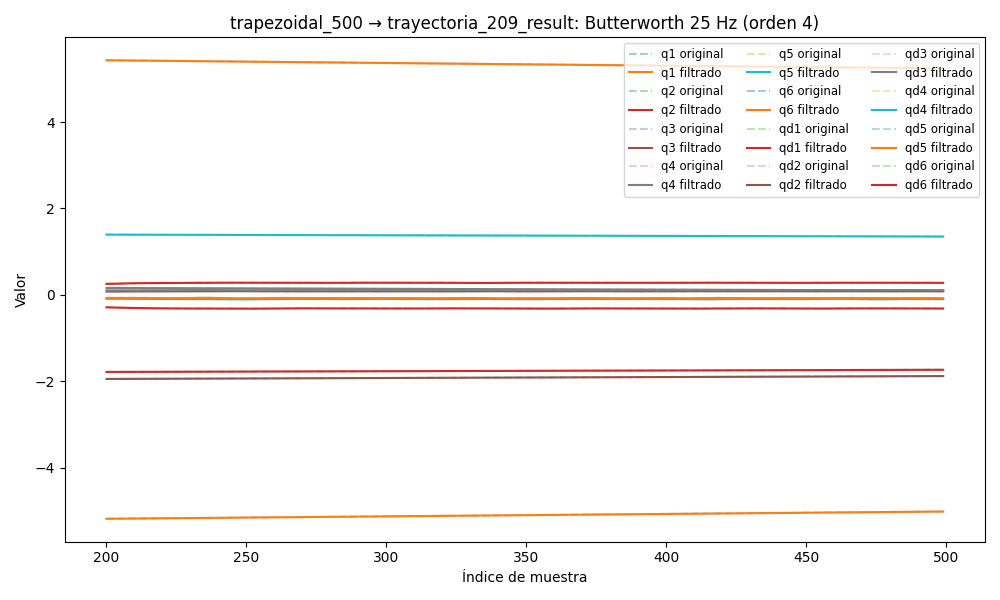

Source data for this figure (header and first rows):
timestamp, q1, q2, q3, q4, q5, q6, qd1, qd2, qd3, qd4, qd5, qd6, tau1, tau2, tau3, tau4, tau5, tau6
1749052301, 5.473, -1.794, -1.96, 0.1742, 1.405, -5.22, -0.006362, -0.0003515, 0.0007182, 0.001088, -0.0002893, 0.002845, 0.08093, 0.7115, 1.006, 0.7647, -0.2455, -0.01224
1749052301, 5.473, -1.794, -1.96, 0.1742, 1.405, -5.22, -0.005862, -0.00053, 0.0007225, 0.001007, -0.0003351, 0.002789, 0.07028, 0.6964, 1.005, 0.7637, -0.2518, -0.01063
1749052301, 5.473, -1.794, -1.96, 0.1742, 1.405, -5.22, -0.005364, -0.0007086, 0.0007253, 0.0009281, -0.0003792, 0.002728, 0.05114, 0.7105, 1.001, 0.7659, -0.2428, -0.006786
1749052301, 5.473, -1.794, -1.96, 0.1742, 1.405, -5.22, -0.004872, -0.0008867, 0.0007245, 0.0008514, -0.0004196, 0.002656, 0.066, 0.6933, 1.014, 0.772, -0.2485, 0.0006644
1749052301, 5.473, -1.794, -1.96, 0.1742, 1.405, -5.22, -0.004389, -0.001063, 0.0007188, 0.0007784, -0.0004547, 0.002568, 0.05476, 0.7104, 1.019, 0.756, -0.2398, -0.02276
1749052301, 5.473, -1.794, -1.96, 0.1742, 1.405, -5.22, -0.003917, -0.001237, 0.000707, 0.0007099, -0.0004832, 0.002461, 0.06435, 0.7071, 1.01, 0.7679, -0.2407, -0.01552
1749052301, 5.473, -1.794, -1.96, 0.1742, 1.405, -5.22, -0.003461, -0.001407, 0.0006886, 0.0006464, -0.0005041, 0.002334, 0.0439, 0.717, 1.011, 0.7558, -0.2341, -0.009932
1749052301, 5.473, -1.794, -1.96, 0.1742, 1.405, -5.22, -0.003025, -0.001571, 0.0006638, 0.0005885, -0.000517, 0.002186, 0.04396, 0.7278, 1.013, 0.7697, -0.2341, -0.02863
1749052301, 5.473, -1.794, -1.96, 0.1742, 1.405, -5.22, -0.002613, -0.001727, 0.000633, 0.0005362, -0.0005217, 0.002021, 0.04579, 0.7094, 1.022, 0.7668, -0.226, -0.01429
1749052301, 5.473, -1.794, -1.96, 0.1742, 1.405, -5.22, -0.00223, -0.001874, 0.0005972, 0.0004896, -0.0005188, 0.001842, 0.03281, 0.7036, 1.002, 0.767, -0.2317, -0.01654
1749052301, 5.473, -1.794, -1.96, 0.1742, 1.405, -5.22, -0.001881, -0.002008, 0.0005576, 0.0004483, -0.0005089, 0.001655, 0.01987, 0.7182, 1.006, 0.751, -0.2437, 0.001149
1749052301, 5.473, -1.794, -1.96, 0.1742, 1.405, -5.22, -0.001569, -0.002128, 0.0005158, 0.000412, -0.000493, 0.001465, 0.02371, 0.7198, 1.011, 0.7653, -0.224, -0.009276
1749052301, 5.473, -1.794, -1.96, 0.1742, 1.405, -5.22, -0.001295, -0.002231, 0.0004732, 0.0003803, -0.0004725, 0.001279, 0.05876, 0.731, 1.012, 0.7495, -0.2176, 0.008858
1749052301, 5.473, -1.794, -1.96, 0.1742, 1.405, -5.22, -0.001062, -0.002315, 0.0004312, 0.0003526, -0.0004485, 0.001103, 0.04217, 0.7303, 1.016, 0.756, -0.2117, -0.009586
1749052301, 5.473, -1.794, -1.96, 0.1742, 1.405, -5.22, -0.0008685, -0.002377, 0.0003911, 0.0003285, -0.0004222, 0.0009406, 0.08098, 0.7179, 1.018, 0.7543, -0.2286, -0.00141
1749052301, 5.473, -1.794, -1.96, 0.1742, 1.405, -5.22, -0.000714, -0.002419, 0.000354, 0.0003074, -0.0003948, 0.0007967, 0.06614, 0.7194, 1.017, 0.756, -0.2103, -0.008965
1749052301, 5.473, -1.794, -1.96, 0.1742, 1.405, -5.22, -0.000596, -0.002439, 0.0003209, 0.0002891, -0.0003671, 0.000674, 0.03104, 0.7252, 1.018, 0.7495, -0.2309, -0.01062
1749052301, 5.473, -1.794, -1.96, 0.1742, 1.405, -5.22, -0.0005114, -0.002439, 0.0002924, 0.0002733, -0.0003401, 0.0005745, 0.02919, 0.7335, 1.016, 0.7692, -0.2239, -0.00763
1749052301, 5.473, -1.794, -1.96, 0.1742, 1.405, -5.22, -0.0004563, -0.002421, 0.0002691, 0.0002598, -0.0003142, 0.000499, 0.04948, 0.7314, 1.014, 0.7629, -0.2325, 0.003554
1749052301, 5.473, -1.794, -1.96, 0.1742, 1.405, -5.22, -0.0004263, -0.002386, 0.0002512, 0.0002486, -0.0002898, 0.0004471, 0.04395, 0.7283, 1.013, 0.7605, -0.2216, 0.004756
1749052301, 5.473, -1.794, -1.96, 0.1742, 1.405, -5.22, -0.0004168, -0.002336, 0.0002387, 0.0002397, -0.0002674, 0.0004178, 0.04587, 0.7318, 1.015, 0.7602, -0.2272, -0.0148
1749052301, 5.473, -1.794, -1.96, 0.1742, 1.405, -5.22, -0.0004227, -0.002274, 0.0002316, 0.0002332, -0.0002471, 0.0004092, 0.07727, 0.7188, 1.004, 0.7653, -0.2379, 0.002651
1749052301, 5.473, -1.794, -1.96, 0.1742, 1.405, -5.22, -0.0004387, -0.002202, 0.0002296, 0.000229, -0.0002291, 0.0004186, 0.07173, 0.7313, 1.012, 0.7629, -0.2273, -0.003809
1749052301, 5.473, -1.794, -1.96, 0.1742, 1.405, -5.22, -0.0004594, -0.002121, 0.0002322, 0.0002272, -0.0002138, 0.0004422, 0.0606, 0.7406, 1.014, 0.745, -0.2278, 0.007357
1749052301, 5.473, -1.794, -1.96, 0.1742, 1.405, -5.22, -0.0004793, -0.002032, 0.0002385, 0.0002276, -0.0002014, 0.0004759, 0.06613, 0.7395, 1.002, 0.7626, -0.2239, -0.01262
1749052301, 5.473, -1.794, -1.96, 0.1742, 1.405, -5.22, -0.0004927, -0.001935, 0.0002478, 0.0002299, -0.0001922, 0.0005146, 0.07359, 0.7178, 0.9997, 0.7548, -0.2092, -0.01709
1749052301, 5.473, -1.794, -1.96, 0.1742, 1.405, -5.22, -0.0004942, -0.001832, 0.0002586, 0.0002337, -0.0001865, 0.0005525, 0.08102, 0.7132, 1.023, 0.7534, -0.2172, 0.0008688
1749052301, 5.473, -1.794, -1.96, 0.1742, 1.405, -5.22, -0.0004785, -0.001723, 0.0002696, 0.0002383, -0.0001847, 0.0005833, 0.08288, 0.7298, 0.9958, 0.762, -0.2201, -0.02698
1749052301, 5.473, -1.794, -1.96, 0.1742, 1.405, -5.22, -0.0004412, -0.001608, 0.000279, 0.0002427, -0.0001869, 0.0006006, 0.07541, 0.7391, 0.9959, 0.7534, -0.2149, -0.0146
1749052301, 5.473, -1.794, -1.96, 0.1742, 1.405, -5.22, -0.0003789, -0.001489, 0.000285, 0.0002458, -0.0001929, 0.0005982, 0.08464, 0.7266, 1.007, 0.7602, -0.2216, -0.02021
1749052301, 5.473, -1.794, -1.96, 0.1741, 1.405, -5.22, -0.0002897, -0.001367, 0.0002855, 0.0002465, -0.0002025, 0.0005704, 0.09395, 0.7583, 1.001, 0.7527, -0.2281, -0.005174
1749052301, 5.473, -1.794, -1.96, 0.1741, 1.405, -5.22, -0.0001741, -0.001242, 0.0002789, 0.0002434, -0.0002149, 0.0005131, 0.09393, 0.7809, 1.004, 0.7495, -0.2192, -0.01229
1749052301, 5.473, -1.794, -1.96, 0.1741, 1.405, -5.22, -3.54101674259263e-05, -0.001118, 0.0002634, 0.0002354, -0.0002288, 0.0004246, 0.105, 0.7514, 0.9918, 0.7489, -0.2256, -0.01686
1749052301, 5.473, -1.794, -1.96, 0.1741, 1.405, -5.22, 0.0001196, -0.0009964, 0.0002382, 0.0002214, -0.0002428, 0.0003057, 0.07546, 0.7701, 0.9967, 0.751, -0.2203, -0.01691
1749052301, 5.473, -1.794, -1.96, 0.1741, 1.405, -5.22, 0.0002805, -0.0008784, 0.000203, 0.000201, -0.0002547, 0.0001612, 0.08468, 0.7521, 0.9857, 0.7536, -0.2227, -0.02395
1749052301, 5.473, -1.794, -1.96, 0.1741, 1.405, -5.22, 0.0004325, -0.0007667, 0.0001588, 0.0001741, -0.0002622, 2.391388124013069e-07, 0.07362, 0.7655, 1.007, 0.7504, -0.225, -0.00218
1749052301, 5.473, -1.794, -1.96, 0.1741, 1.405, -5.22, 0.0005569, -0.0006632, 0.0001077, 0.0001415, -0.0002631, -0.0001635, 0.08833, 0.7415, 1.001, 0.7614, -0.2218, -0.005726
1749052301, 5.473, -1.794, -1.96, 0.1741, 1.405, -5.22, 0.0006316, -0.0005699, 5.360668326810688e-05, 0.0001046, -0.000255, -0.0003117, 0.06623, 0.7475, 0.9938, 0.7397, -0.2222, -0.007747
1749052301, 5.473, -1.794, -1.96, 0.1741, 1.405, -5.22, 0.0006316, -0.0004888, 1.884075902769728e-06, 6.587756788343607e-05, -0.0002363, -0.0004216, 0.05329, 0.7613, 0.9967, 0.7569, -0.2245, -0.01172
1749052301, 5.473, -1.794, -1.96, 0.1741, 1.405, -5.22, 0.0005305, -0.0004215, -4.0397533723288655e-05, 2.8697049642617365e-05, -0.0002063, -0.0004673, 0.04219, 0.7484, 1.003, 0.748, -0.23, 0.01024
1749052301, 5.473, -1.794, -1.96, 0.1741, 1.405, -5.22, 0.0003024, -0.0003694, -6.470481527746157e-05, -2.928252945334856e-06, -0.0001655, -0.0004206, 0.03652, 0.763, 1.009, 0.7489, -0.2353, -0.00416
1749052301, 5.473, -1.794, -1.96, 0.1741, 1.405, -5.22, -7.690669367615525e-05, -0.0003335, -6.13359790373711e-05, -2.4471090686257918e-05, -0.0001164, -0.0002533, 0.03475, 0.7418, 1.016, 0.7522, -0.2353, 0.003846
1749052301, 5.473, -1.794, -1.96, 0.1741, 1.405, -5.22, -0.0006271, -0.0003143, -1.988168595632318e-05, -3.1296471638594146e-05, -6.322063749346203e-05, 6.070459878112038e-05, -0.005853, 0.7451, 1.024, 0.7412, -0.246, 0.01839
1749052301, 5.473, -1.794, -1.96, 0.1742, 1.405, -5.22, -0.001362, -0.0003113, 7.018385613679038e-05, -1.91579052781988e-05, -1.3001599794349966e-05, 0.0005433, -0.02259, 0.7674, 1.026, 0.7632, -0.2372, 0.01292
1749052301, 5.473, -1.794, -1.96, 0.1742, 1.405, -5.22, -0.002288, -0.000323, 0.0002188, 1.5208117090832578e-05, 2.4876087555021813e-05, 0.00121, -0.04116, 0.784, 1.046, 0.7263, -0.2422, 0.01639
1749052301, 5.473, -1.794, -1.96, 0.1742, 1.405, -5.22, -0.003404, -0.0003467, 0.0004347, 7.342625802317703e-05, 3.846940685879127e-05, 0.002066, -0.01894, 0.7743, 1.046, 0.7337, -0.2374, 0.03907
1749052301, 5.473, -1.794, -1.96, 0.1742, 1.405, -5.22, -0.004697, -0.0003778, 0.0007246, 0.0001548, 1.356055361776163e-05, 0.003109, -0.03188, 0.7798, 1.056, 0.7218, -0.2608, 0.0463
1749052301, 5.473, -1.794, -1.96, 0.1742, 1.405, -5.22, -0.006148, -0.0004099, 0.001093, 0.0002558, -6.586682989883659e-05, 0.004323, -0.04832, 0.8097, 1.081, 0.7236, -0.262, 0.02932
1749052301, 5.473, -1.794, -1.96, 0.1742, 1.405, -5.22, -0.007729, -0.0004343, 0.001541, 0.0003694, -0.0002169, 0.005681, -0.06013, 0.8245, 1.078, 0.7091, -0.2735, 0.04184
1749052301, 5.473, -1.794, -1.96, 0.1742, 1.405, -5.22, -0.009408, -0.0004405, 0.002066, 0.000485, -0.0004568, 0.00715, -0.06013, 0.8245, 1.078, 0.7091, -0.2735, 0.04184
1749052301, 5.473, -1.794, -1.96, 0.1742, 1.405, -5.219, -0.01115, -0.0004161, 0.002665, 0.0005884, -0.0008018, 0.008683, -0.08979, 0.8281, 1.059, 0.7136, -0.2712, 0.05807
1749052301, 5.473, -1.794, -1.96, 0.1742, 1.405, -5.219, -0.01291, -0.0003471, 0.00333, 0.0006621, -0.001266, 0.01023, -0.1109, 0.8871, 1.096, 0.6844, -0.3061, 0.06897
1749052301, 5.473, -1.794, -1.96, 0.1742, 1.405, -5.219, -0.01465, -0.0002186, 0.004049, 0.0006864, -0.001859, 0.01175, -0.1628, 0.8884, 1.117, 0.6778, -0.3011, 0.0826
1749052301, 5.473, -1.794, -1.96, 0.1742, 1.405, -5.219, -0.01634, -1.589848410416755e-05, 0.004813, 0.00064, -0.002588, 0.01319, -0.1607, 0.9245, 1.11, 0.6924, -0.3062, 0.09297
1749052301, 5.473, -1.794, -1.96, 0.1742, 1.405, -5.219, -0.01796, 0.0002749, 0.005606, 0.0005022, -0.00345, 0.01451, -0.1558, 0.9541, 1.105, 0.6493, -0.3203, 0.09753
1749052301, 5.473, -1.794, -1.96, 0.1742, 1.405, -5.219, -0.01948, 0.0006657, 0.006415, 0.0002542, -0.004438, 0.01568, -0.1471, 0.94, 1.094, 0.6504, -0.3209, 0.0989
1749052301, 5.473, -1.794, -1.96, 0.1742, 1.405, -5.219, -0.02091, 0.001165, 0.007224, -0.0001188, -0.005537, 0.01669, -0.1504, 0.9549, 1.141, 0.6261, -0.3374, 0.07891
1749052301, 5.473, -1.794, -1.96, 0.1741, 1.405, -5.219, -0.02222, 0.001778, 0.008021, -0.0006259, -0.006724, 0.01755, -0.1439, 0.9808, 1.14, 0.6201, -0.3405, 0.09864
1749052301, 5.473, -1.794, -1.96, 0.1741, 1.405, -5.219, -0.02345, 0.002505, 0.008794, -0.001269, -0.007968, 0.01827, -0.1508, 1.004, 1.136, 0.5862, -0.3108, 0.09774
1749052301, 5.473, -1.794, -1.96, 0.1741, 1.405, -5.219, -0.0246, 0.003339, 0.009531, -0.00204, -0.009234, 0.01888, -0.1809, 1.066, 1.151, 0.5749, -0.3331, 0.107
... 10,056 more rows
